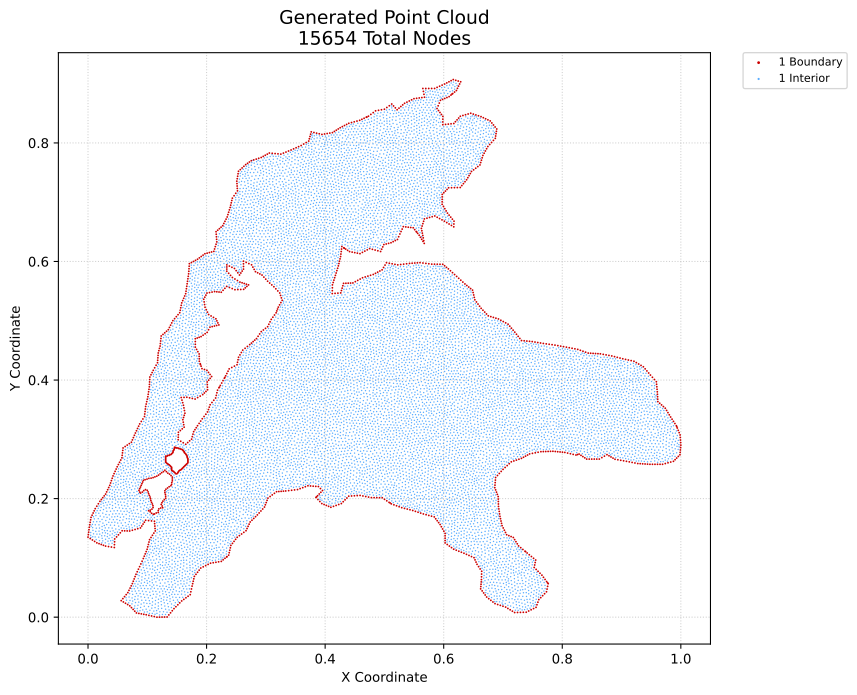

Values plotted in this chart, from the file beside it:
x, y, region, classification
0.0, 0.135, 1, boundary
0.0005434, 0.1392, 1, boundary
0.001087, 0.1434, 1, boundary
0.00163, 0.1475, 1, boundary
0.002174, 0.1517, 1, boundary
0.002911, 0.1559, 1, boundary
0.003727, 0.1326, 1, boundary
0.003649, 0.16, 1, boundary
0.004386, 0.1642, 1, boundary
0.005124, 0.1683, 1, boundary
0.006887, 0.172, 1, boundary
0.007453, 0.1302, 1, boundary
0.00865, 0.1757, 1, boundary
0.01041, 0.1794, 1, boundary
0.01118, 0.1278, 1, boundary
0.01218, 0.1831, 1, boundary
0.01491, 0.1254, 1, boundary
0.01481, 0.1872, 1, boundary
0.01745, 0.1913, 1, boundary
0.0186, 0.124, 1, boundary
0.02009, 0.1954, 1, boundary
0.02229, 0.1226, 1, boundary
0.02249, 0.1984, 1, boundary
0.02489, 0.2015, 1, boundary
0.02599, 0.1213, 1, boundary
0.02728, 0.2046, 1, boundary
0.02968, 0.1199, 1, boundary
0.02968, 0.2076, 1, boundary
0.03143, 0.2113, 1, boundary
0.03318, 0.215, 1, boundary
0.03458, 0.1191, 1, boundary
0.03494, 0.2187, 1, boundary
0.03669, 0.2224, 1, boundary
0.03806, 0.2264, 1, boundary
0.03947, 0.1183, 1, boundary
0.03944, 0.2303, 1, boundary
0.04081, 0.2343, 1, boundary
0.04219, 0.2383, 1, boundary
0.04395, 0.2421, 1, boundary
0.04436, 0.1175, 1, boundary
0.04458, 0.1223, 1, boundary
0.04481, 0.1271, 1, boundary
0.04503, 0.132, 1, boundary
0.0457, 0.246, 1, boundary
0.04746, 0.2498, 1, boundary
0.04817, 0.1354, 1, boundary
0.04922, 0.2537, 1, boundary
0.0513, 0.1389, 1, boundary
0.05121, 0.2575, 1, boundary
0.05321, 0.2613, 1, boundary
0.05444, 0.1423, 1, boundary
0.0552, 0.265, 1, boundary
0.05599, 0.02788, 1, boundary
0.05719, 0.2688, 1, boundary
0.05757, 0.1458, 1, boundary
0.05767, 0.273, 1, boundary
0.05815, 0.2771, 1, boundary
0.05879, 0.03126, 1, boundary
0.05863, 0.2813, 1, boundary
0.0591, 0.2854, 1, boundary
... 15,594 more rows
